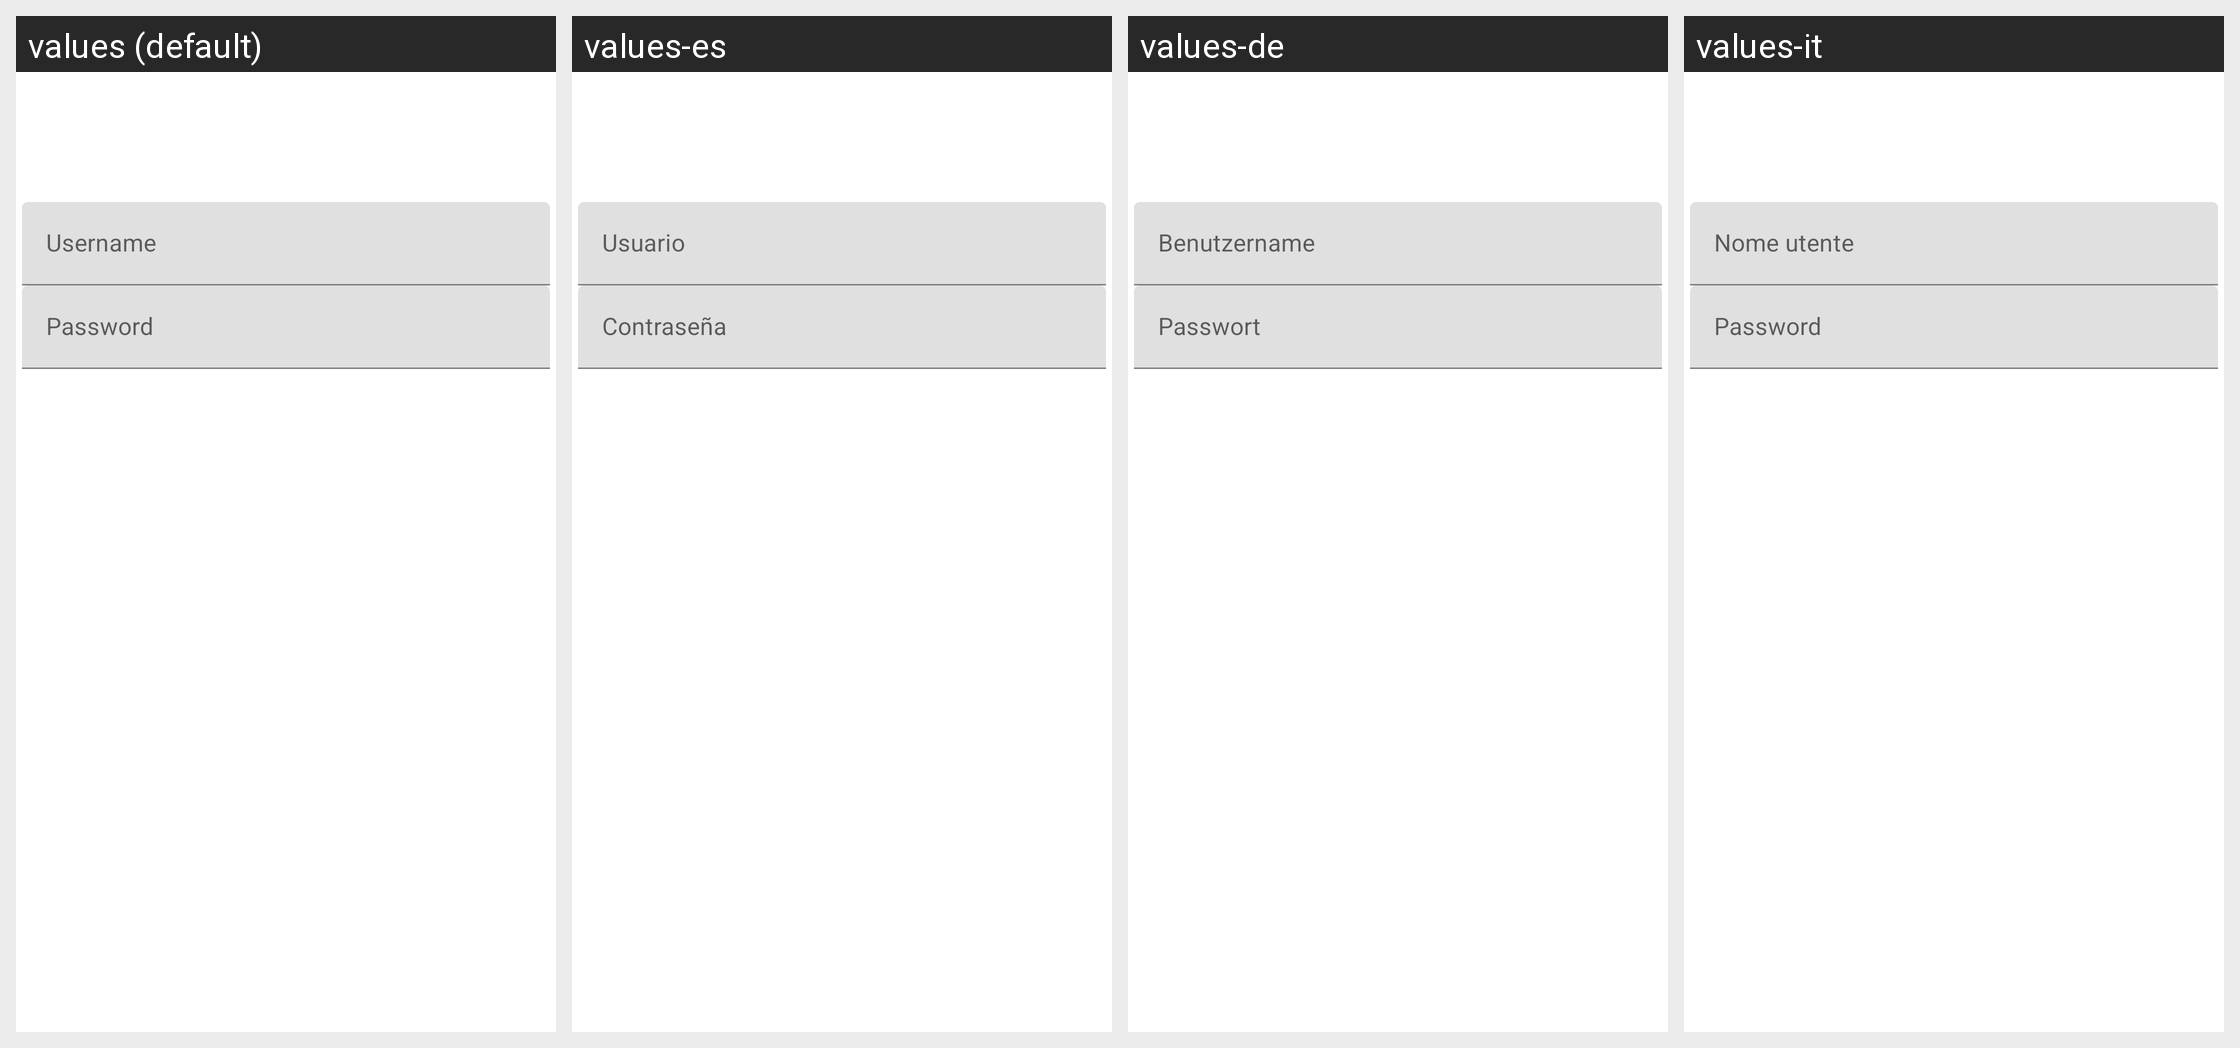

The Android screen above is rendered under several locales of the same app. Produce the string resources it draws, with the default and per-locale values.
Android screen res/layout/http_authentication_dialog.xml rendered under 4 locales, left to right: values (default), values-es, values-de, values-it. Device: Nexus 5 (rendered at 1080×1920; each locale shown at half size, 540×960, under a caption strip naming it); theme Theme.MaterialComponents.DayNight.NoActionBar.
Other locales in the repository, not shown: values-fr, values-pt-rBR, values-ru, values-tr.
Strings drawn on this screen, with the default value and each locale's value (text and hints the layout hard-codes, and strings that could not be matched under every locale, appear in the picture but are not listed):

username
  values: Username
  values-es: Usuario
  values-de: Benutzername
  values-it: Nome utente

password
  values: Password
  values-es: Contraseña
  values-de: Passwort
  values-it: Password
